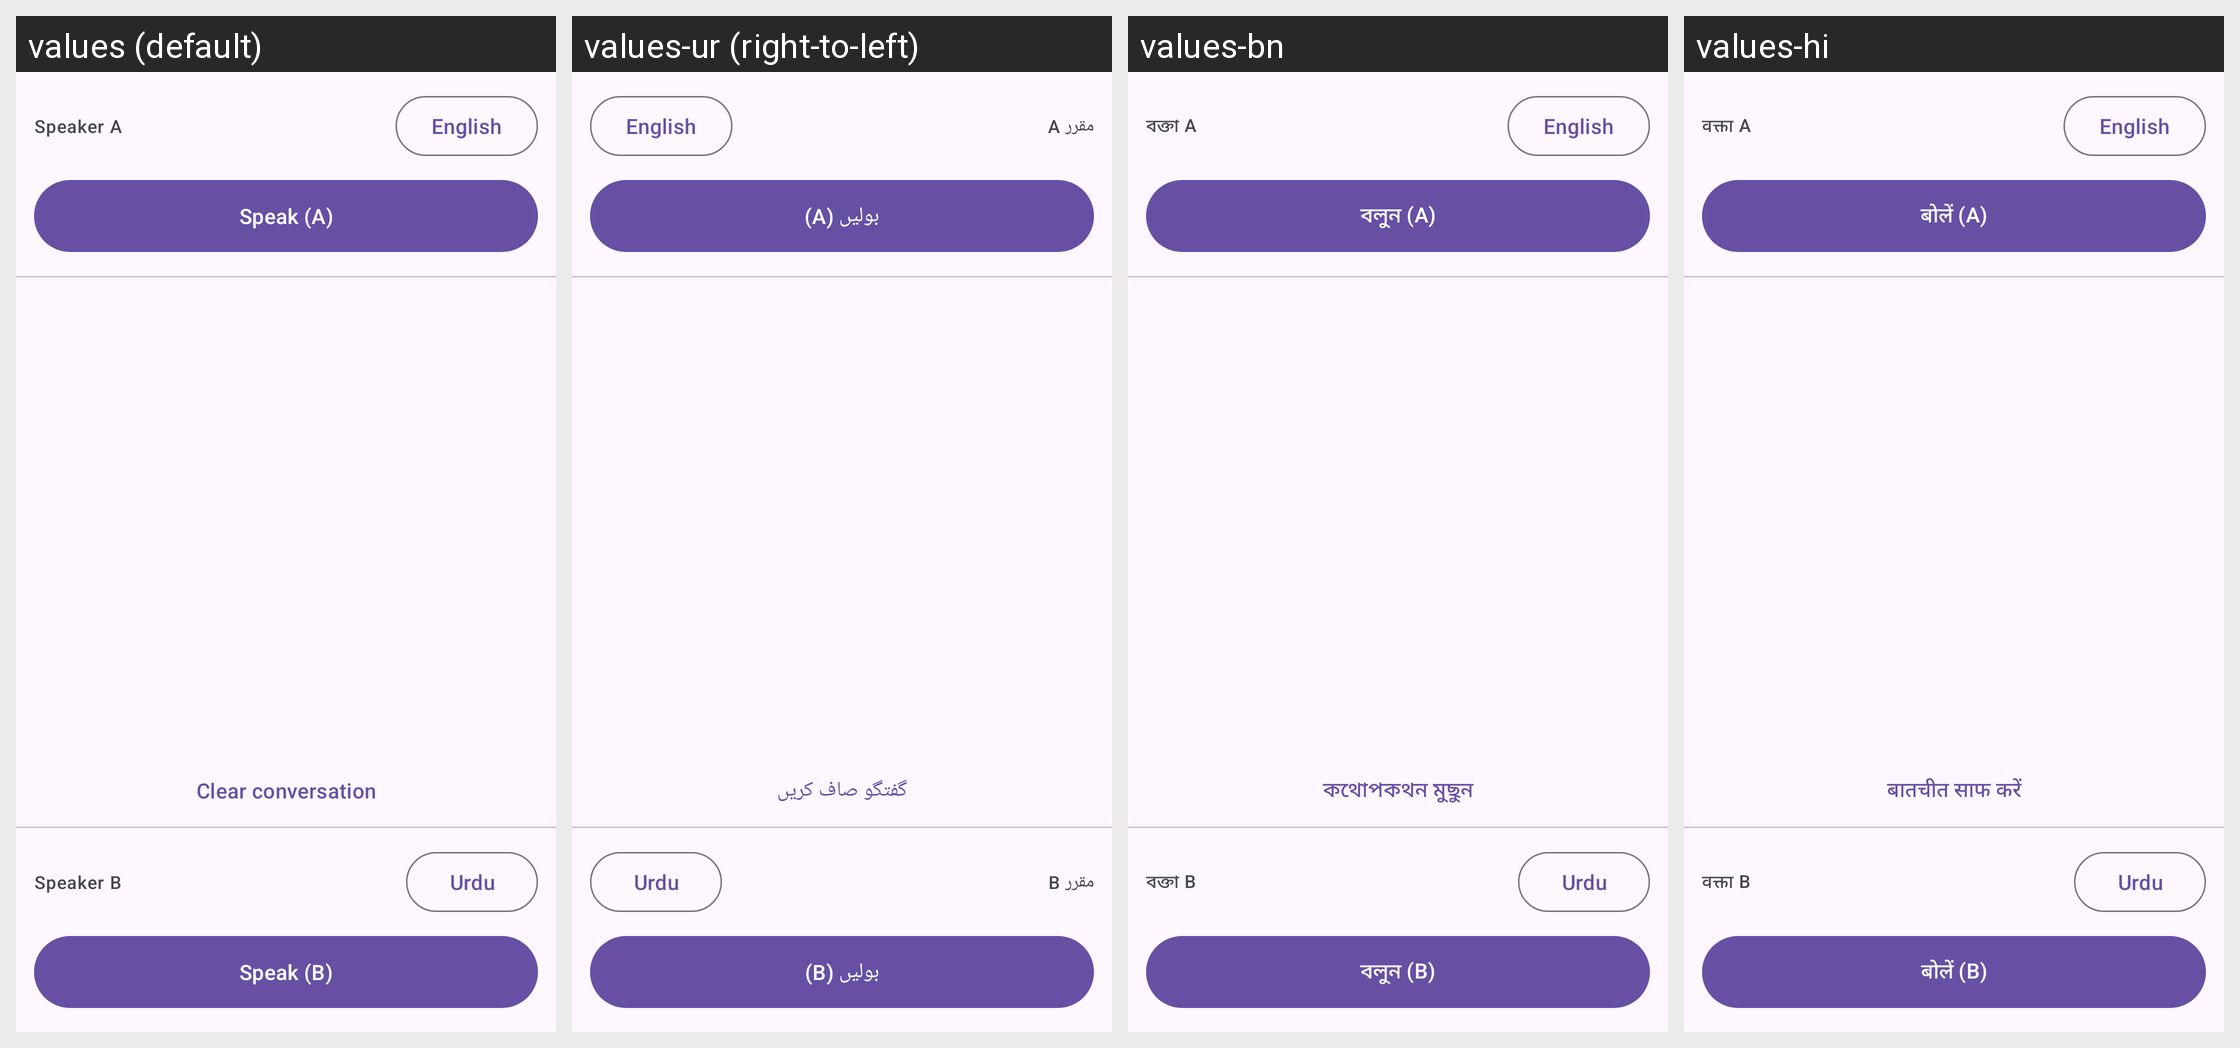

Here is an Android app screen in its default locale and in the app's own translations. Write out the translated-string differences for the strings that appear on this screen.
Android screen res/layout/fragment_conversation.xml rendered under 4 locales, left to right: values (default), values-ur (right-to-left), values-bn, values-hi. Device: Nexus 5 (rendered at 1080×1920; each locale shown at half size, 540×960, under a caption strip naming it); theme Theme.ZubanX.
Other locales in the repository, not shown: values-ar, values-de, values-es, values-fil, values-fr, values-id, values-it, values-ko, values-pt, values-ru, values-tr, values-vi, values-zh.
Strings drawn on this screen, with the default value and each locale's value (text and hints the layout hard-codes, and strings that could not be matched under every locale, appear in the picture but are not listed):

conv_speaker_a
  values: Speaker A
  values-ur: مقرر A
  values-bn: বক্তা A
  values-hi: वक्ता A

conv_speak_a
  values: Speak (A)
  values-ur: بولیں (A)
  values-bn: বলুন (A)
  values-hi: बोलें (A)

conv_clear
  values: Clear conversation
  values-ur: گفتگو صاف کریں
  values-bn: কথোপকথন মুছুন
  values-hi: बातचीत साफ करें

conv_speaker_b
  values: Speaker B
  values-ur: مقرر B
  values-bn: বক্তা B
  values-hi: वक्ता B

conv_speak_b
  values: Speak (B)
  values-ur: بولیں (B)
  values-bn: বলুন (B)
  values-hi: बोलें (B)
